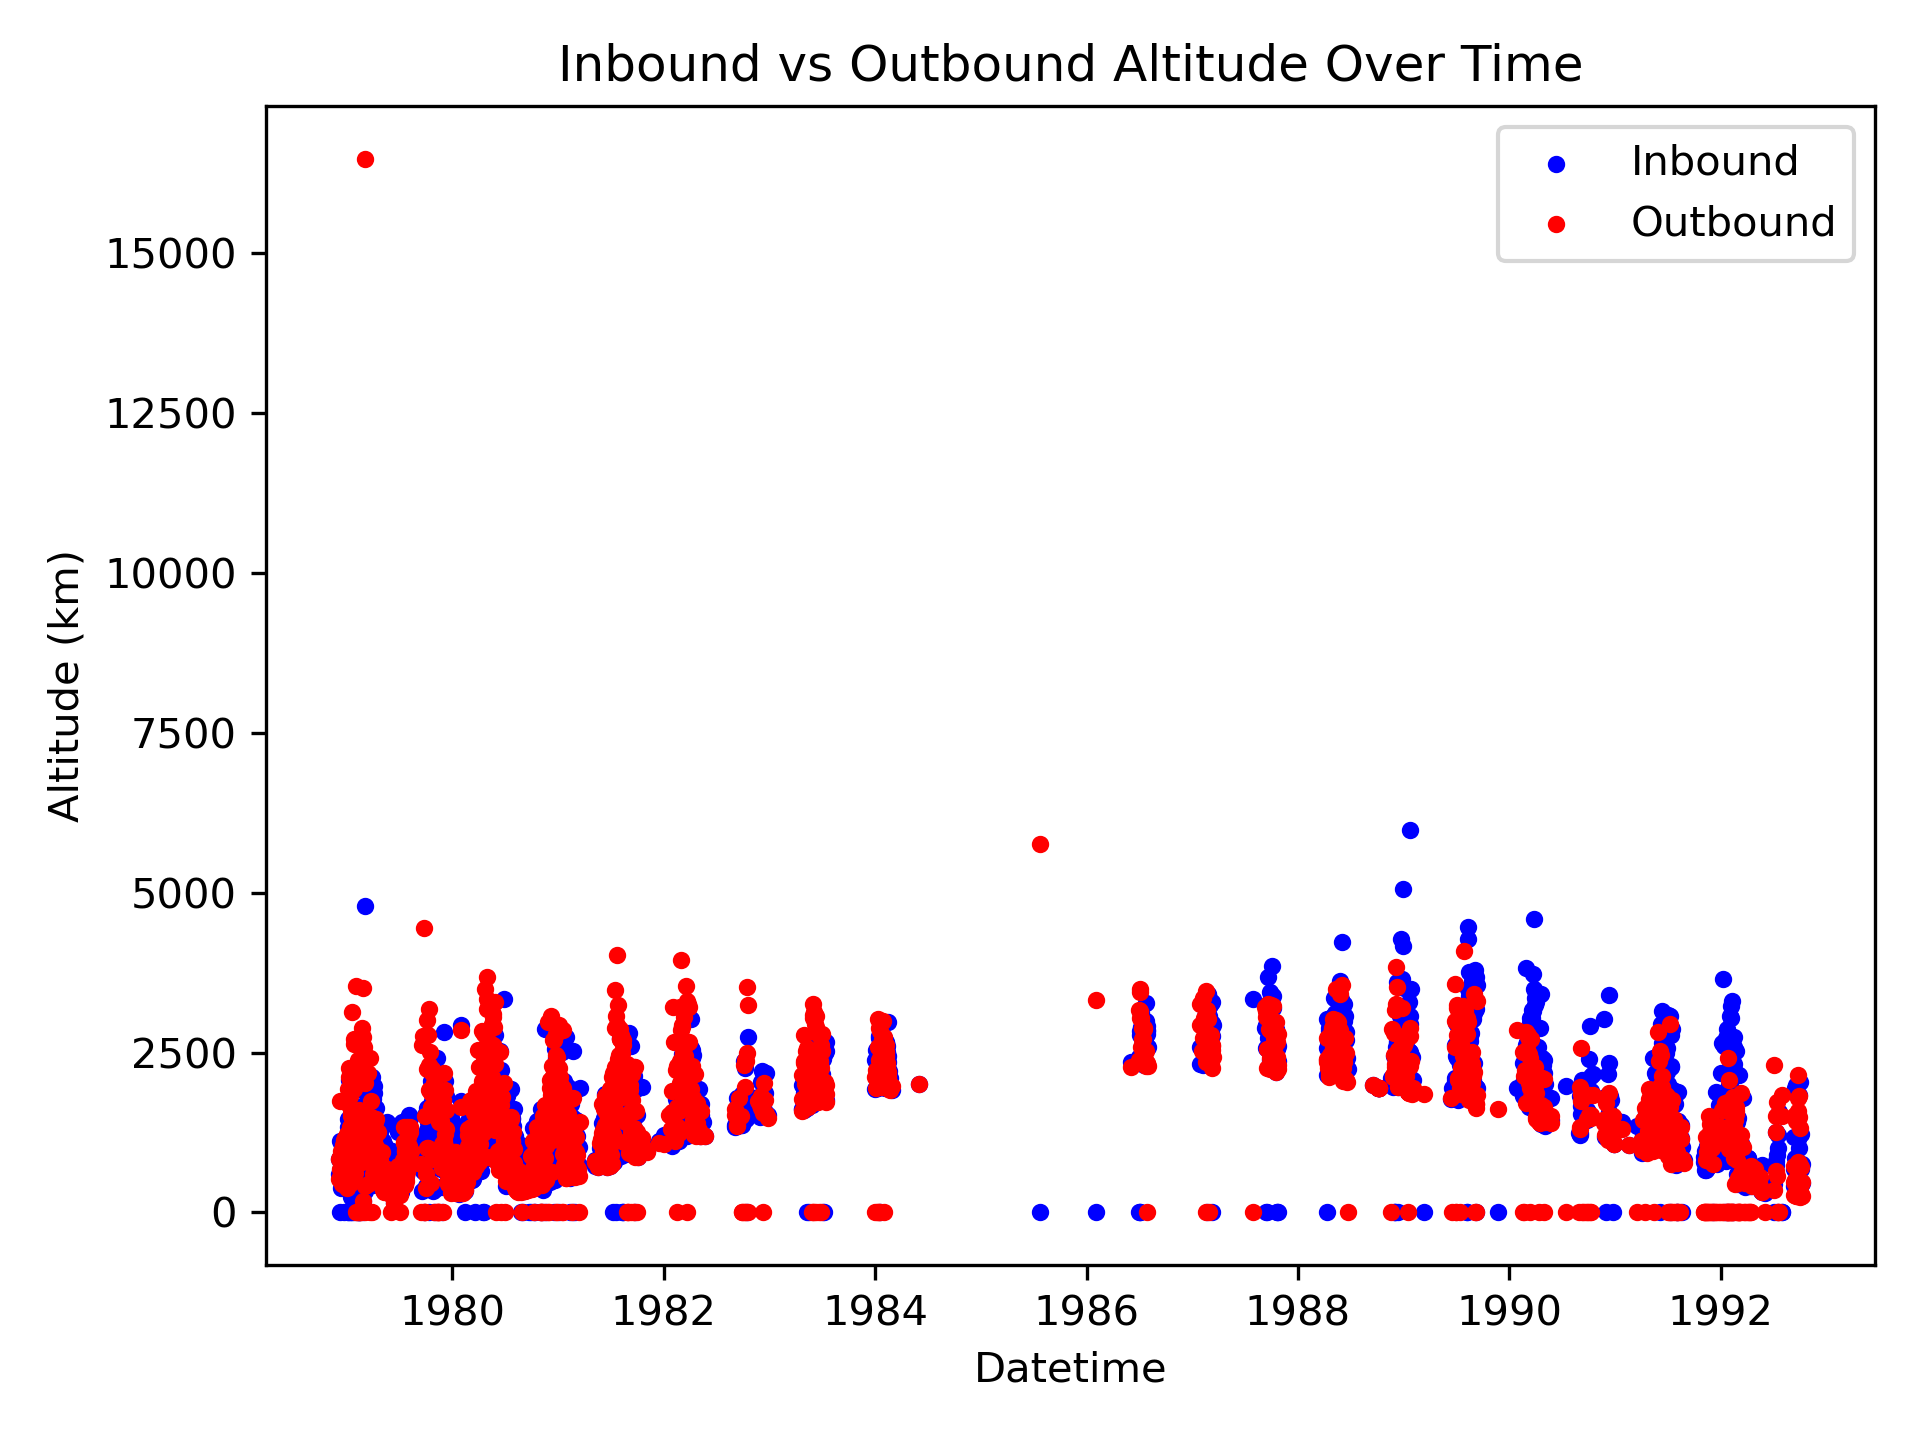

The table this chart was drawn from, first rows:
DATETIME, INBOUND_ALTITUDE, OUTBOUND_ALTITUDE
1978-12-05 15:11:12, 601.0, 522.0
1978-12-06 14:21:42, 832.0, 834.0
1978-12-07 14:31:46, 579.0, 687.0
1978-12-08 14:40:12, 1110, 867.0
1978-12-09 14:48:14, 0.0, 1748
1978-12-11 15:04:10, 592.0, 645.0
1978-12-12 15:11:51, 714.0, 956.0
1978-12-13 15:19:28, 386.0, 600.0
1978-12-14 15:28:58, 708.0, 742.0
1978-12-15 15:38:23, 423.0, 441.0
1978-12-16 15:47:36, 1032, 778.0
1978-12-17 15:56:41, 469.0, 621.0
1978-12-18 16:05:40, 623.0, 672.0
1978-12-20 16:23:22, 896.0, 1052
1978-12-21 16:31:58, 0.0, 1044
1978-12-22 16:40:26, 549.0, 959.0
1978-12-23 16:48:46, 1080, 1137
1978-12-24 16:57:01, 873.0, 1162
1978-12-25 17:05:12, 967.0, 1170
1978-12-26 17:13:23, 729.0, 869.0
1978-12-27 17:21:31, 611.0, 921.0
1978-12-28 17:29:35, 888.0, 1139
1978-12-29 17:37:40, 690.0, 444.0
1978-12-30 17:45:41, 1109, 985.0
1978-12-31 17:53:40, 953.0, 1233
1979-01-01 18:01:37, 996.0, 377.0
1979-01-03 18:17:24, 1330, 1136
1979-01-04 18:22:26, 0.0, 1009
1979-01-05 18:27:21, 1461, 1938
1979-01-06 18:32:15, 0.0, 1087
1979-01-07 18:37:09, 2073, 1681
1979-01-08 18:42:02, 863.0, 2122
1979-01-09 18:46:54, 1711, 2261
1979-01-10 18:51:47, 0.0, 1815
1979-01-11 18:56:33, 853.0, 1344
1979-01-12 19:00:55, 424.0, 2081
1979-01-14 19:09:34, 0.0, 1551
1979-01-15 19:13:53, 236.0, 468.0
1979-01-16 19:18:12, 320.0, 1515
1979-01-17 19:22:23, 995.0, 1145
1979-01-18 19:25:56, 0.0, 3134
1979-01-19 19:29:28, 831.0, 1584
1979-01-21 19:36:30, 433.0, 828.0
1979-01-22 19:40:02, 1167, 1046
1979-01-23 19:43:34, 192.0, 1280
1979-01-24 19:46:53, 1005, 2705
1979-01-25 19:49:20, 0.0, 1927
1979-01-26 19:51:45, 620.0, 2639
1979-01-27 19:54:10, 543.0, 1108
1979-01-29 19:58:58, 899.0, 622.0
1979-01-30 20:01:23, 1173, 1238
1979-01-31 20:03:34, 1370, 3536
1979-02-01 20:04:31, 1976, 0.0
1979-02-02 20:05:24, 1472, 2177
1979-02-03 20:06:15, 0.0, 2149
1979-02-04 20:07:05, 1141, 0.0
1979-02-06 20:08:47, 1068, 2681
1979-02-07 20:09:23, 1642, 0.0
1979-02-08 20:09:05, 1150, 2063
1979-02-09 20:08:46, 663.0, 2381
... 1,661 more rows
